The GitHub repository mazzre/project contains a labelled image folder "project" with 2 categories: sour, sweet. Examples follow, each with its label.

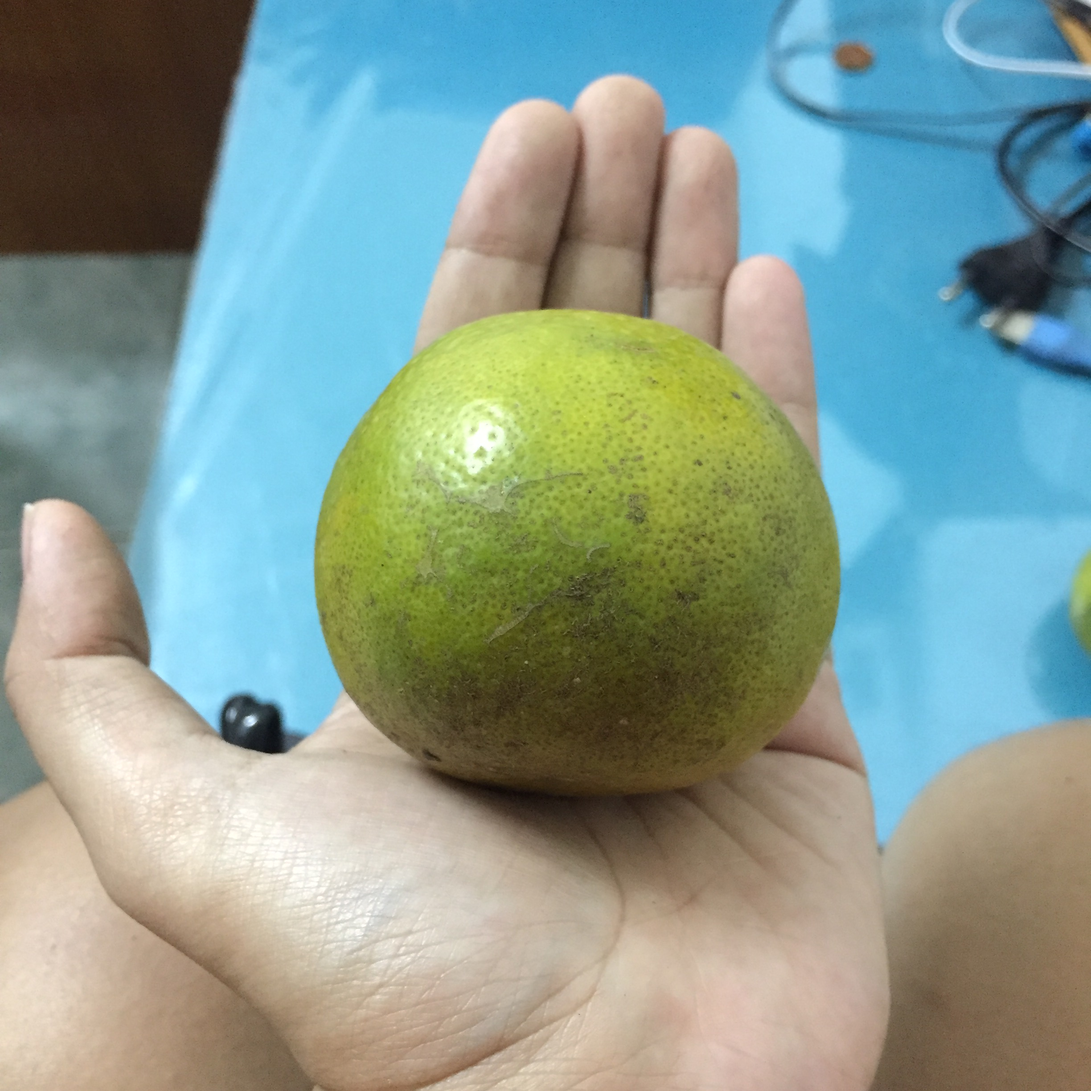
Label: sweet

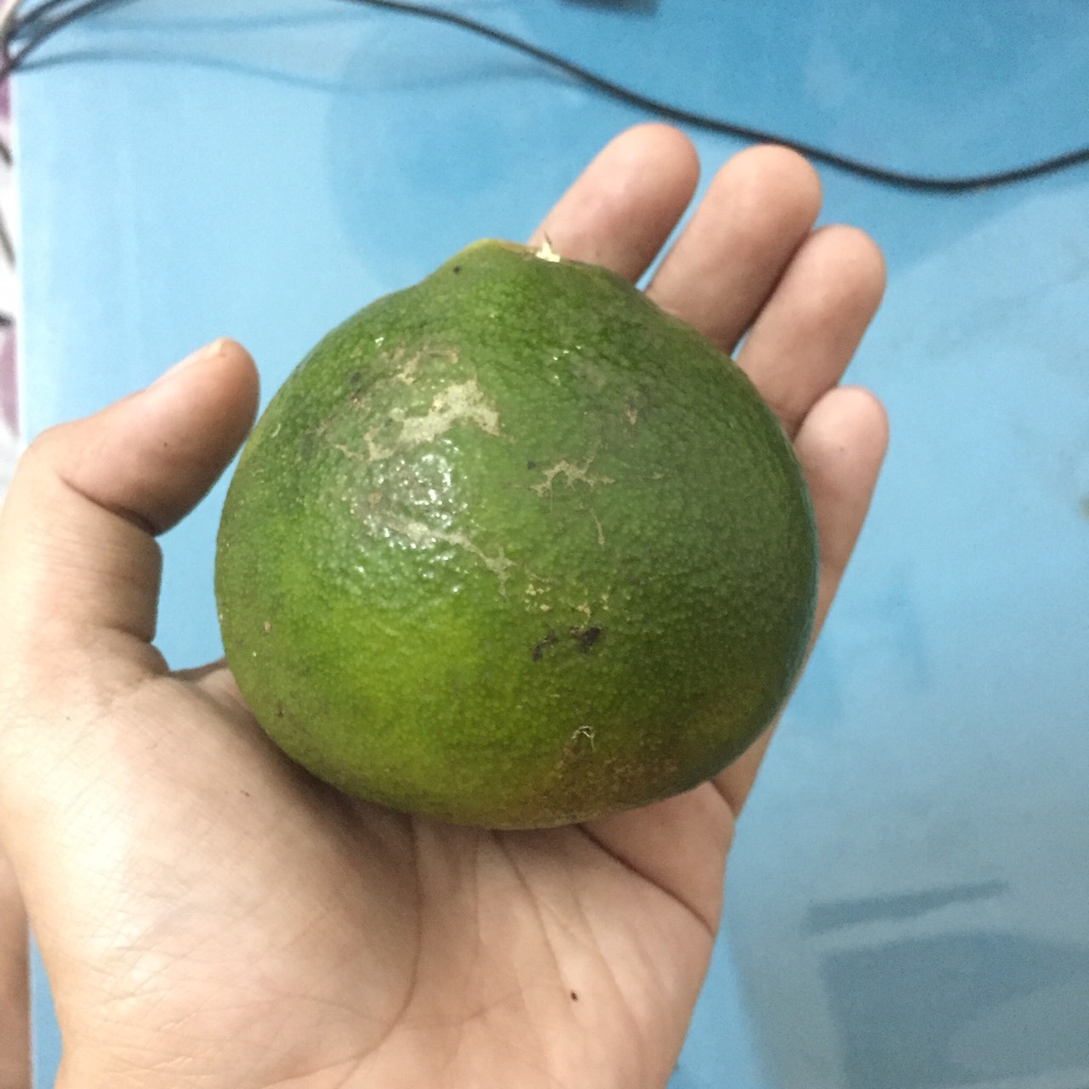
Label: sour

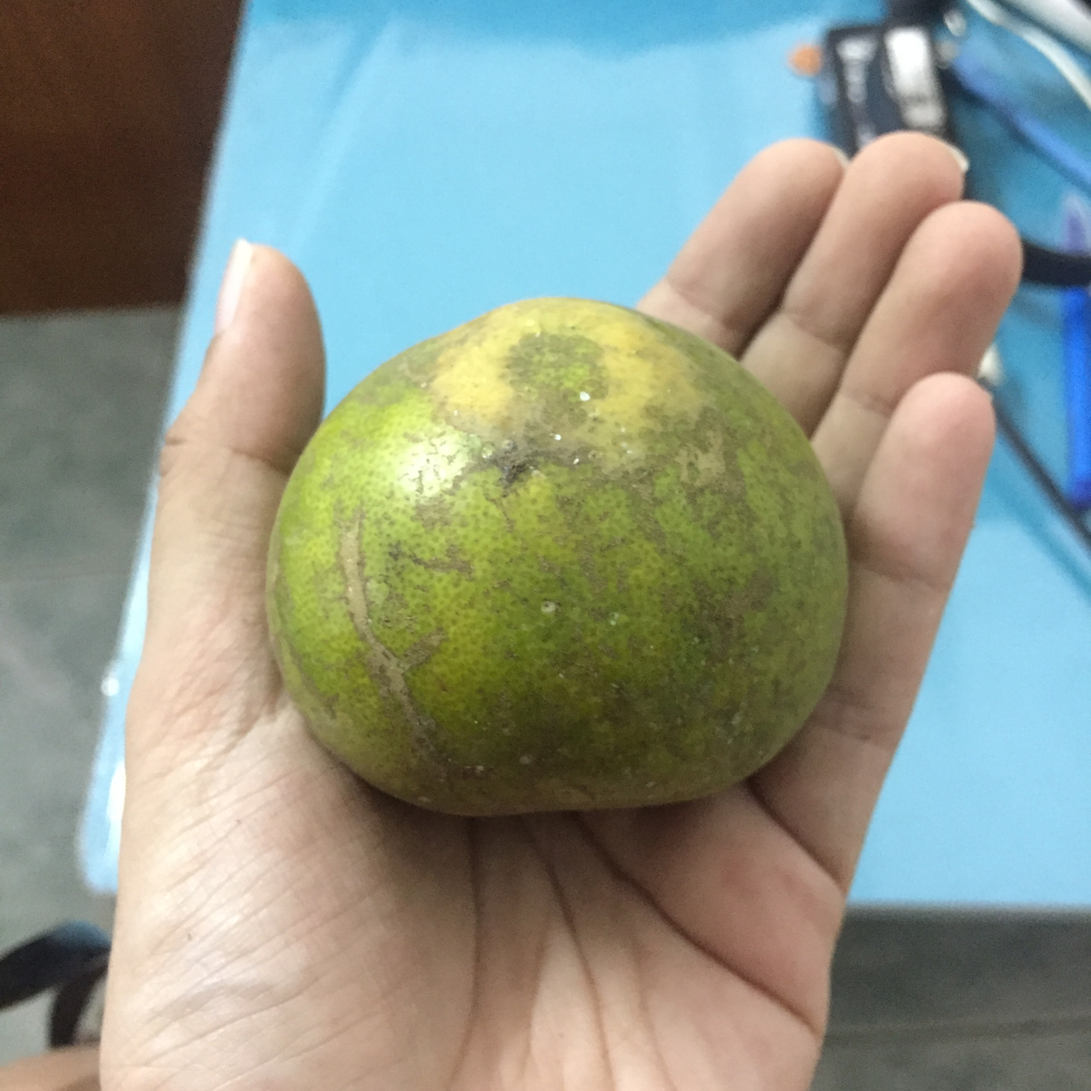
Label: sweet

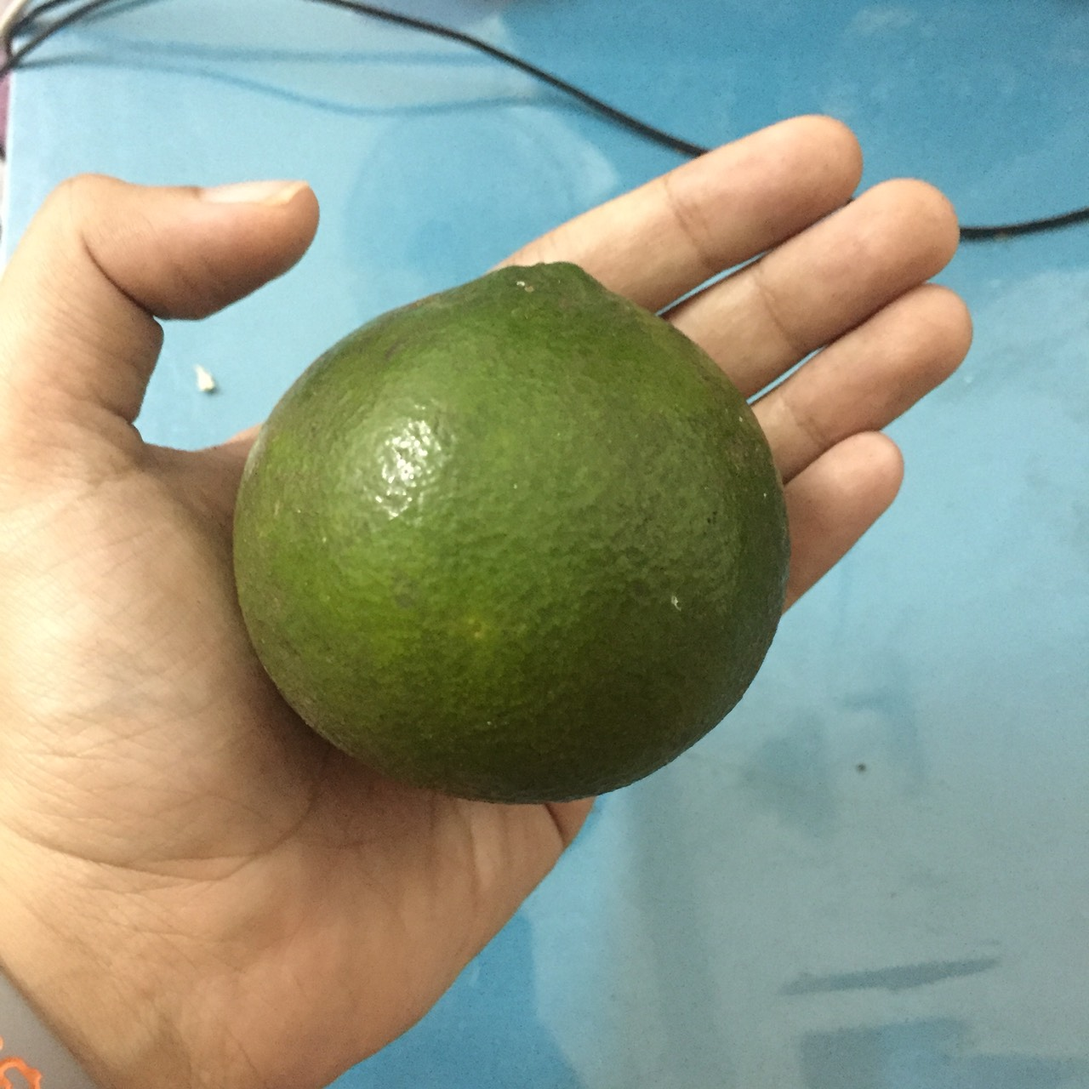
Label: sour

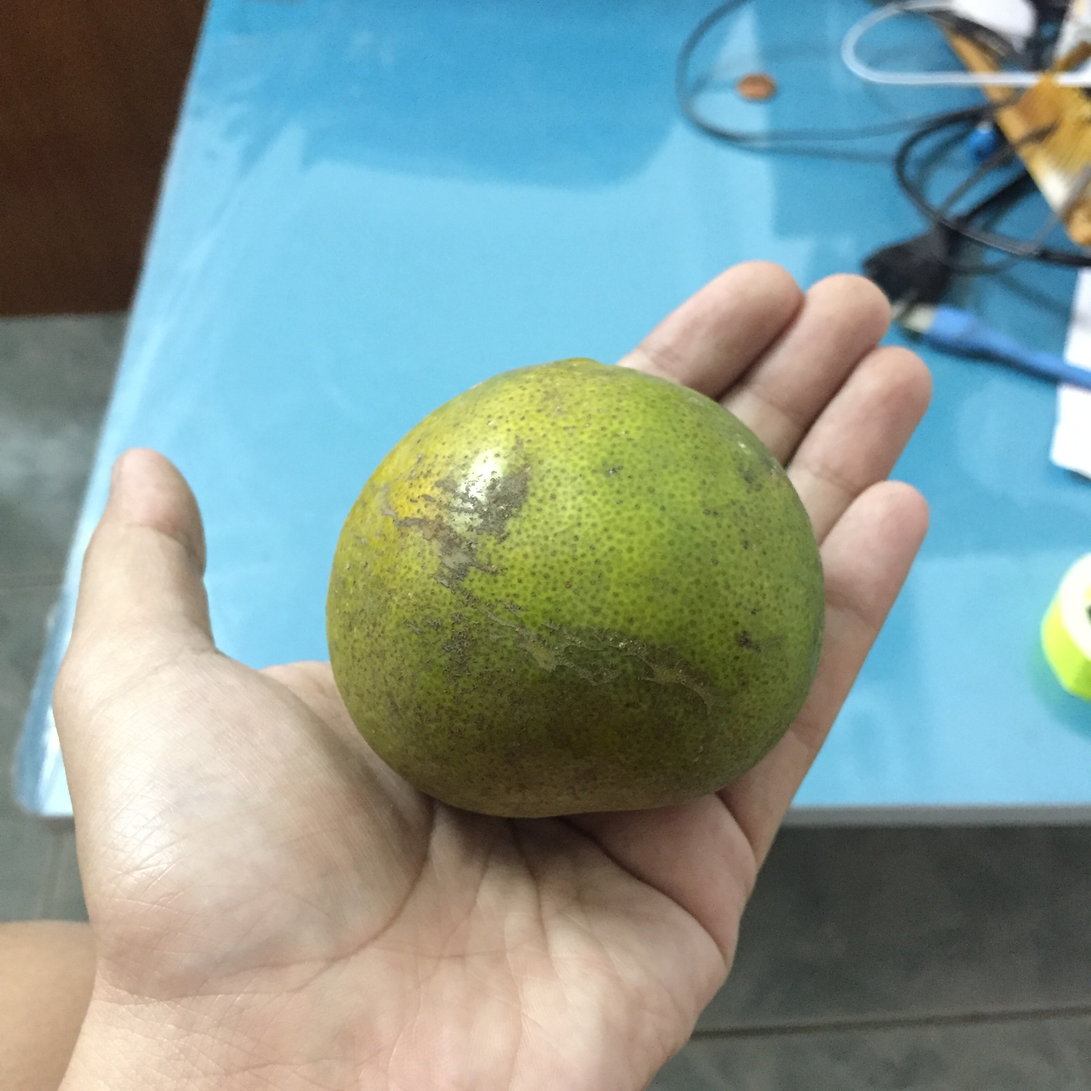
Label: sour

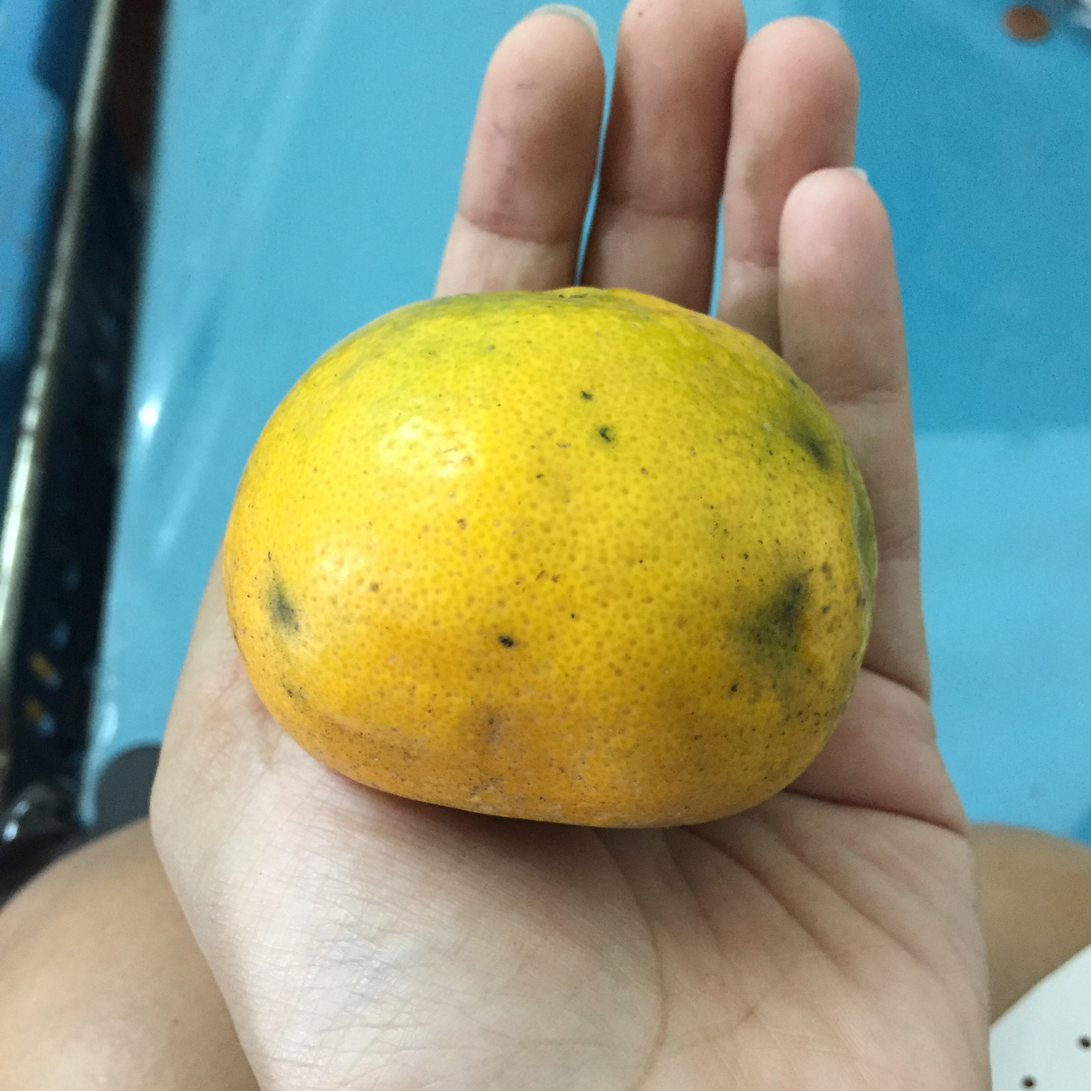
Label: sweet
